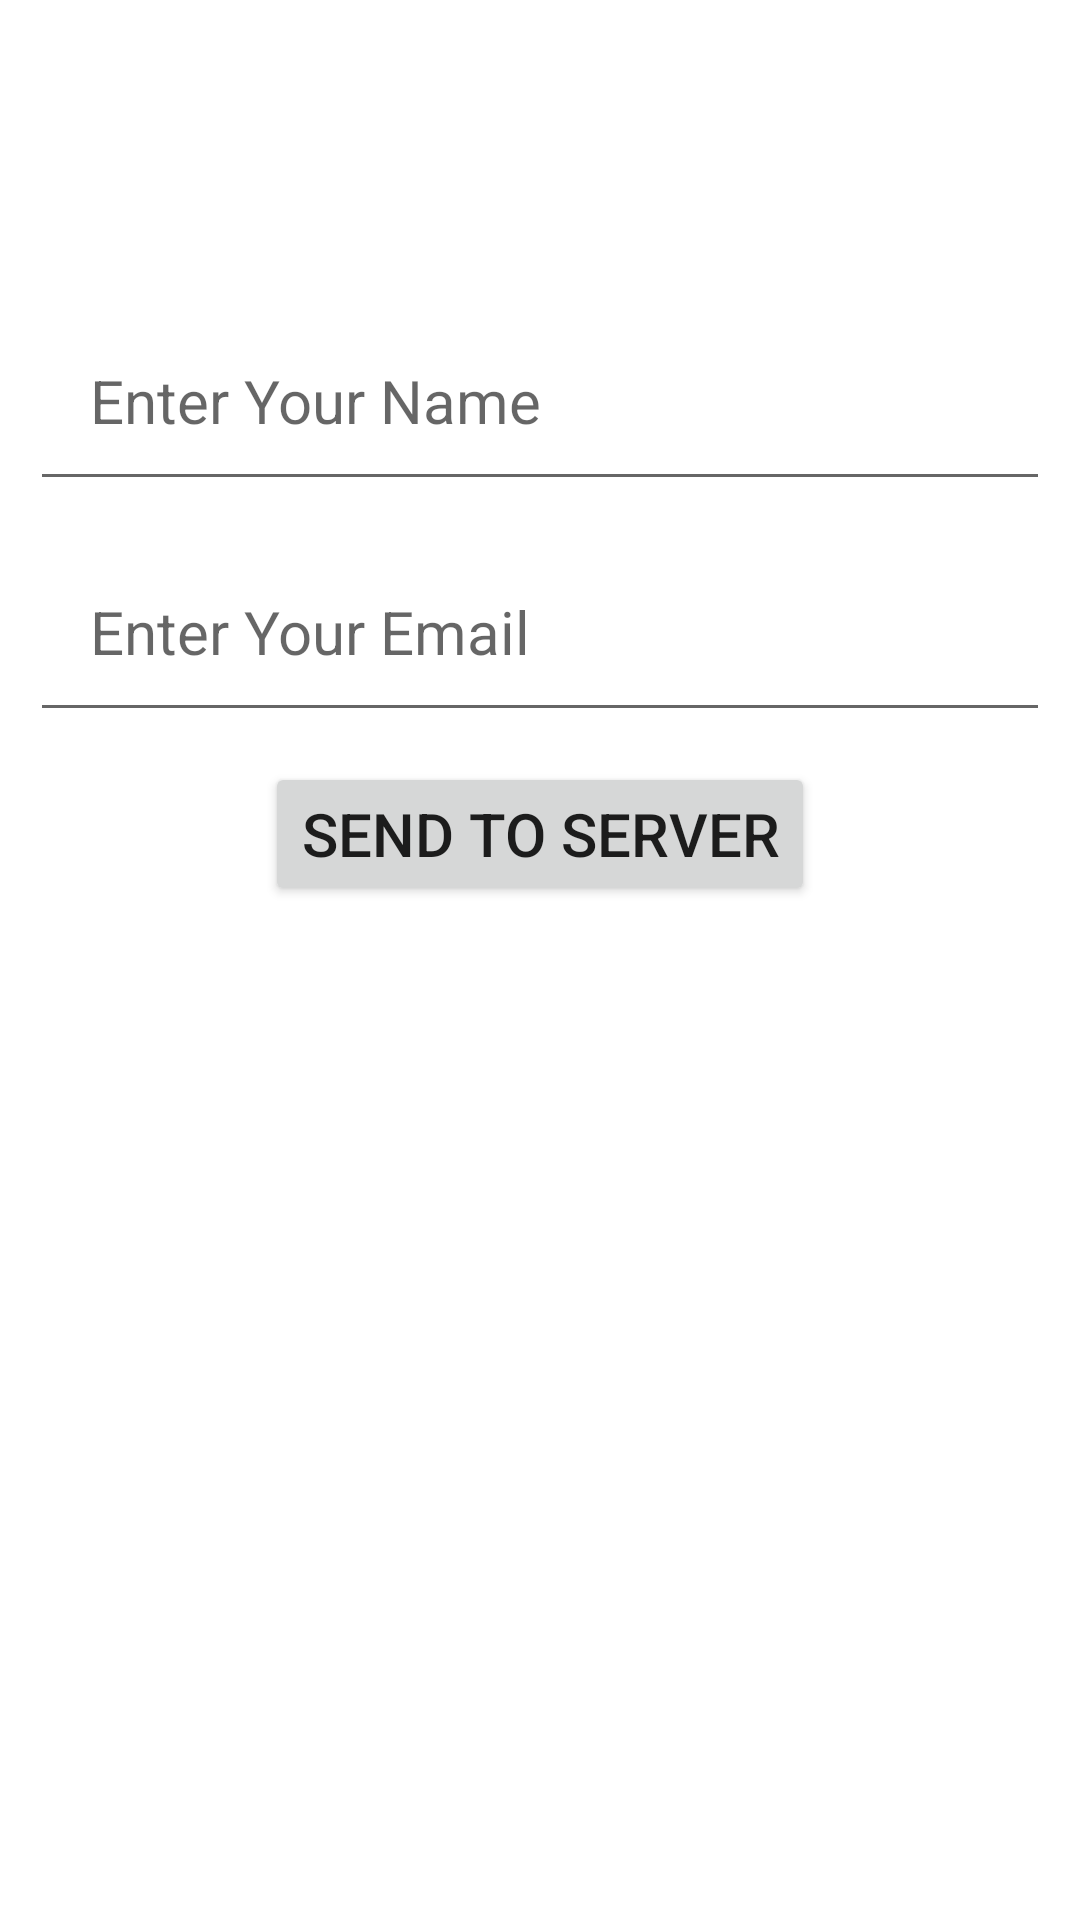

This screen was rendered from an Android layout file. Write that file and the resources it references.
<!-- AndroidManifest.xml: application theme Theme.RestAPIUse -->
<!-- res/layout/activity_set_data_into_server.xml -->
<?xml version="1.0" encoding="utf-8"?>
<androidx.appcompat.widget.LinearLayoutCompat
    xmlns:android="http://schemas.android.com/apk/res/android"
    xmlns:app="http://schemas.android.com/apk/res-auto"
    xmlns:tools="http://schemas.android.com/tools"
    android:layout_width="match_parent"
    android:layout_height="match_parent"
    android:orientation="vertical"
    tools:context=".SetDataIntoServer.SetDataIntoServerActivity">

    <EditText
        android:layout_width="match_parent"
        android:layout_height="wrap_content"
        android:id="@+id/t1"
        android:textSize="20sp"
        android:hint="Enter Your Name"
        android:padding="20dp"
        android:layout_marginTop="100dp"
        android:layout_marginRight="10dp"
        android:layout_marginLeft="10dp"
        />
    <EditText
        android:layout_width="match_parent"
        android:layout_height="wrap_content"
        android:id="@+id/t2"
        android:textSize="20sp"
        android:hint="Enter Your Email"
        android:padding="20dp"
        android:layout_marginTop="10dp"
        android:layout_marginRight="10dp"
        android:layout_marginLeft="10dp"
        />

    <Button
        android:id="@+id/b1"
        android:layout_width="wrap_content"
        android:layout_height="wrap_content"
        android:text="Send To Server"
        android:textSize="20sp"
        android:layout_marginTop="10dp"
        android:layout_gravity="center"
        />

    <TextView
        android:id="@+id/tv1"
        android:layout_width="wrap_content"
        android:layout_height="wrap_content"
        android:textColor="@color/black"
        android:textSize="40sp"
        android:textStyle="bold"
        android:layout_gravity="center_horizontal"
        />

</androidx.appcompat.widget.LinearLayoutCompat>
<!-- resources referenced by this layout -->
<resources>
  <style name="Theme.RestAPIUse" parent="Theme.MaterialComponents.DayNight.DarkActionBar">
          
          <item name="colorPrimary">@color/purple_500</item>
          <item name="colorPrimaryVariant">@color/purple_700</item>
          <item name="colorOnPrimary">@color/white</item>
          
          <item name="colorSecondary">@color/teal_200</item>
          <item name="colorSecondaryVariant">@color/teal_700</item>
          <item name="colorOnSecondary">@color/black</item>
          
          <item name="android:statusBarColor" tools:targetApi="l">?attr/colorPrimaryVariant</item>
          
      </style>
  <!-- not gathered from this repository: default colours our renderer supplied (Android Studio template values) -->
  <color name="purple_500">#FF6200EE</color>
  <color name="purple_700">#FF3700B3</color>
  <color name="teal_200">#FF03DAC5</color>
  <color name="teal_700">#FF018786</color>
  <color name="black">#FF000000</color>
  <color name="white">#FFFFFFFF</color>
</resources>
